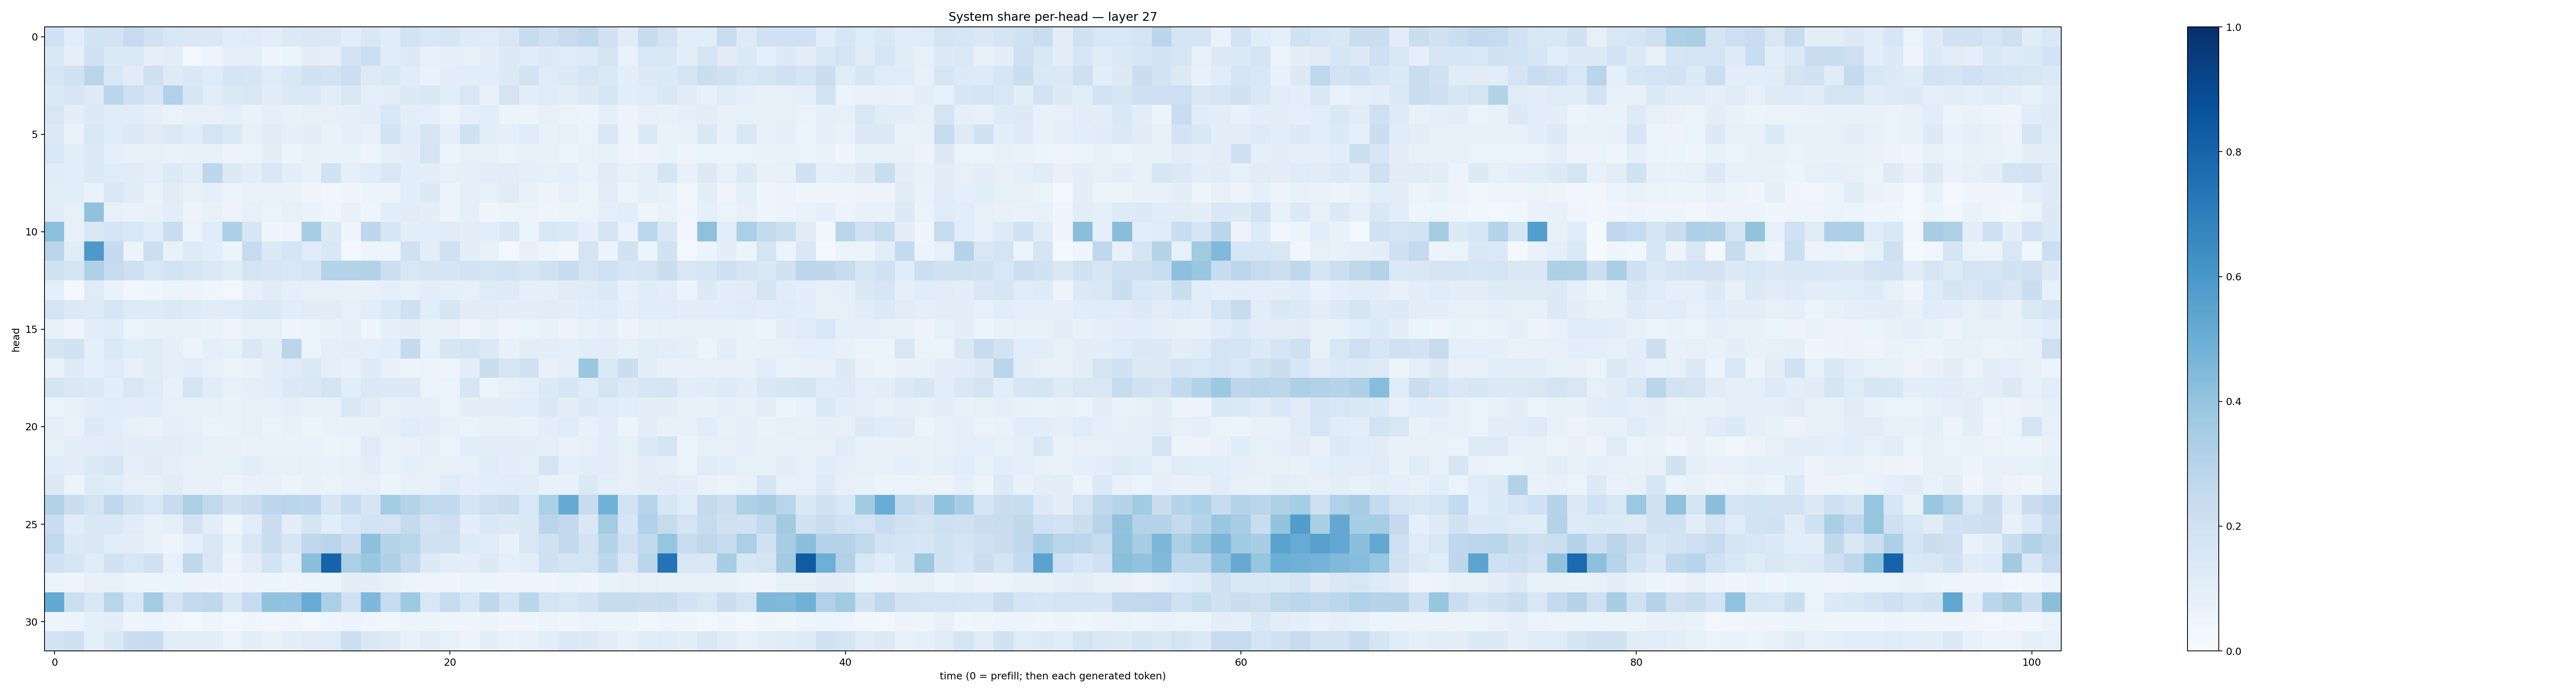

Source data for this figure (header and first rows):
0.2005924, 0.10678695, 0.18462145, 0.18096556, 0.24863024, 0.19289489, 0.15331148, 0.1435461, 0.14358357, 0.11406546, 0.11855303, 0.10039228, 0.13462903, 0.14678928, 0.13818718, 0.097072214, 0.14719489, 0.11640706, 0.18520042, 0.15612184, 0.16357875, 0.123216815, 0.12105923, 0.15208218
0.1417, 0.08872, 0.1883, 0.1347, 0.1369, 0.0921, 0.1037, 0.02473, 0.04722, 0.09009, 0.08862, 0.04941, 0.0537, 0.0979, 0.08745, 0.1798, 0.2159, 0.1154, 0.1306, 0.07354, 0.09017, 0.08029, 0.0991, 0.1265
0.1626, 0.1885, 0.2893, 0.1552, 0.1108, 0.2074, 0.1225, 0.1451, 0.1206, 0.1665, 0.1565, 0.1182, 0.1473, 0.1985, 0.185, 0.217, 0.1217, 0.1484, 0.1147, 0.06824, 0.09565, 0.1067, 0.1068, 0.1252
0.134, 0.1594, 0.1243, 0.2817, 0.2105, 0.1601, 0.3167, 0.1576, 0.1054, 0.1405, 0.1504, 0.1112, 0.1379, 0.1379, 0.102, 0.1497, 0.0878, 0.09807, 0.1308, 0.1419, 0.1088, 0.1505, 0.07588, 0.1794
0.151, 0.09965, 0.1323, 0.117, 0.1162, 0.08664, 0.06482, 0.08302, 0.07922, 0.08765, 0.06794, 0.09203, 0.07365, 0.08159, 0.08064, 0.0912, 0.09415, 0.1532, 0.09723, 0.08771, 0.06208, 0.0872, 0.1083, 0.06237
0.132, 0.0696, 0.15, 0.1149, 0.1344, 0.1104, 0.1369, 0.1146, 0.1736, 0.1405, 0.08275, 0.1113, 0.09138, 0.09613, 0.06812, 0.08737, 0.07497, 0.1871, 0.1108, 0.1672, 0.08753, 0.1973, 0.1013, 0.08976
0.1557, 0.1003, 0.1287, 0.09203, 0.07594, 0.08439, 0.0683, 0.0732, 0.07274, 0.05592, 0.06552, 0.09398, 0.06185, 0.07498, 0.06993, 0.06863, 0.05068, 0.09359, 0.1012, 0.173, 0.06203, 0.08018, 0.0789, 0.06488
0.115, 0.1091, 0.1328, 0.1181, 0.1105, 0.09358, 0.1348, 0.1017, 0.2766, 0.1324, 0.105, 0.1558, 0.09696, 0.07785, 0.1879, 0.08896, 0.1155, 0.1492, 0.1061, 0.09738, 0.0796, 0.09283, 0.09982, 0.1055
0.1029, 0.1074, 0.0693, 0.1419, 0.1199, 0.06882, 0.1106, 0.0725, 0.09157, 0.05454, 0.06666, 0.06734, 0.06833, 0.04856, 0.03468, 0.04038, 0.05391, 0.06221, 0.1068, 0.1264, 0.05882, 0.0896, 0.0859, 0.1132
0.1137, 0.08488, 0.4099, 0.08295, 0.06704, 0.07348, 0.1027, 0.05557, 0.07431, 0.05787, 0.08045, 0.06399, 0.08198, 0.06937, 0.04678, 0.07626, 0.04892, 0.1077, 0.1123, 0.09927, 0.05544, 0.08628, 0.04132, 0.05385
0.4142, 0.07925, 0.1476, 0.1753, 0.1538, 0.1151, 0.2331, 0.06337, 0.1145, 0.3245, 0.163, 0.04265, 0.05075, 0.3452, 0.128, 0.04476, 0.2744, 0.1635, 0.09665, 0.1083, 0.1129, 0.09544, 0.1078, 0.1414
0.2925, 0.1101, 0.5936, 0.252, 0.05112, 0.2166, 0.07282, 0.1215, 0.1087, 0.05436, 0.2486, 0.1366, 0.1688, 0.1186, 0.148, 0.02837, 0.05045, 0.0491, 0.2019, 0.09421, 0.1991, 0.09937, 0.07398, 0.02809
0.1879, 0.166, 0.3235, 0.2461, 0.2037, 0.1526, 0.186, 0.1638, 0.1384, 0.1169, 0.1737, 0.1626, 0.1552, 0.1679, 0.3019, 0.3032, 0.3123, 0.2166, 0.1508, 0.1688, 0.1646, 0.1801, 0.1721, 0.187
0.08982, 0.01649, 0.1188, 0.06743, 0.03567, 0.04337, 0.06141, 0.05769, 0.03912, 0.02966, 0.08099, 0.1114, 0.08738, 0.08297, 0.08265, 0.07619, 0.07797, 0.09202, 0.07124, 0.09463, 0.08713, 0.08279, 0.1181, 0.1226
0.1788, 0.1326, 0.1221, 0.1616, 0.1215, 0.1247, 0.1369, 0.1248, 0.1098, 0.118, 0.1385, 0.1379, 0.109, 0.1128, 0.1111, 0.08182, 0.1081, 0.1376, 0.2057, 0.1076, 0.1602, 0.1105, 0.1115, 0.09979
0.08446, 0.03944, 0.09754, 0.1171, 0.05901, 0.07455, 0.08527, 0.07039, 0.06941, 0.04776, 0.08393, 0.08254, 0.043, 0.0619, 0.0746, 0.0882, 0.04219, 0.09146, 0.0947, 0.08488, 0.08028, 0.04986, 0.07801, 0.04743
0.1704, 0.1894, 0.09372, 0.137, 0.1056, 0.1179, 0.09011, 0.05698, 0.09134, 0.08284, 0.141, 0.09417, 0.287, 0.06503, 0.08764, 0.1015, 0.09082, 0.1091, 0.2531, 0.08584, 0.1592, 0.174, 0.1366, 0.07606
0.06904, 0.1216, 0.09103, 0.1199, 0.07749, 0.1128, 0.09005, 0.1063, 0.08275, 0.06373, 0.06935, 0.1026, 0.1197, 0.1377, 0.09353, 0.07515, 0.1249, 0.07763, 0.0511, 0.0639, 0.05076, 0.1025, 0.2243, 0.1569
0.1782, 0.1443, 0.1353, 0.09869, 0.1521, 0.1184, 0.07086, 0.1773, 0.1162, 0.07708, 0.09077, 0.09517, 0.1398, 0.1407, 0.1719, 0.1081, 0.1371, 0.1341, 0.1253, 0.06276, 0.06613, 0.1615, 0.06174, 0.0791
0.06082, 0.07121, 0.09562, 0.1136, 0.1037, 0.1139, 0.08358, 0.07851, 0.08391, 0.06743, 0.08239, 0.08379, 0.08855, 0.07858, 0.07536, 0.1511, 0.1118, 0.08335, 0.08695, 0.0927, 0.05965, 0.1007, 0.1007, 0.1005
0.09345, 0.0699, 0.1283, 0.1091, 0.07986, 0.06751, 0.08882, 0.08588, 0.06313, 0.06707, 0.08568, 0.06347, 0.07099, 0.05961, 0.06668, 0.07556, 0.07333, 0.08636, 0.1169, 0.09827, 0.07663, 0.0635, 0.08391, 0.07751
0.08293, 0.0952, 0.1038, 0.1116, 0.0982, 0.0976, 0.104, 0.09128, 0.0834, 0.0778, 0.06981, 0.06995, 0.06737, 0.0678, 0.05919, 0.0654, 0.1204, 0.06878, 0.0717, 0.08962, 0.06507, 0.1056, 0.103, 0.09923
0.1156, 0.09622, 0.1394, 0.1588, 0.0881, 0.1131, 0.08731, 0.07437, 0.07598, 0.08328, 0.1082, 0.07984, 0.07879, 0.0707, 0.06729, 0.08303, 0.09448, 0.06816, 0.08641, 0.07842, 0.0814, 0.08369, 0.1155, 0.09578
0.1303, 0.0547, 0.1213, 0.1154, 0.0784, 0.08411, 0.1133, 0.07561, 0.07496, 0.05436, 0.07437, 0.07501, 0.06155, 0.07185, 0.06591, 0.08534, 0.07903, 0.06046, 0.08009, 0.07928, 0.1184, 0.08942, 0.1058, 0.1149
0.315, 0.2261, 0.1721, 0.2723, 0.1922, 0.1528, 0.2363, 0.3321, 0.2627, 0.1967, 0.2285, 0.2744, 0.2834, 0.2765, 0.1621, 0.2348, 0.1686, 0.3573, 0.3052, 0.2631, 0.2593, 0.1709, 0.2114, 0.2225
0.2277, 0.1147, 0.1428, 0.1443, 0.1104, 0.07422, 0.0933, 0.1819, 0.09787, 0.04911, 0.1055, 0.2291, 0.09436, 0.1641, 0.1085, 0.156, 0.1859, 0.1788, 0.2557, 0.1834, 0.2114, 0.09769, 0.1443, 0.1263
0.2626, 0.1295, 0.1494, 0.1066, 0.09605, 0.0771, 0.04845, 0.09277, 0.1436, 0.0847, 0.15, 0.2202, 0.1606, 0.2717, 0.29, 0.2233, 0.4149, 0.3009, 0.2912, 0.1896, 0.1962, 0.1248, 0.1134, 0.0751
0.1994, 0.1639, 0.1146, 0.1932, 0.1525, 0.197, 0.07483, 0.2733, 0.1502, 0.05949, 0.1021, 0.1854, 0.1081, 0.4253, 0.8023, 0.3326, 0.3838, 0.3215, 0.257, 0.1284, 0.09991, 0.1013, 0.1279, 0.09164
0.06327, 0.04772, 0.07865, 0.07908, 0.053, 0.05136, 0.05177, 0.05598, 0.05155, 0.04629, 0.05302, 0.05437, 0.04969, 0.05096, 0.05862, 0.09406, 0.09377, 0.07594, 0.05996, 0.04935, 0.04234, 0.0536, 0.05261, 0.04953
0.5233, 0.2163, 0.1417, 0.29, 0.1561, 0.3577, 0.1735, 0.2509, 0.2716, 0.1489, 0.2471, 0.4082, 0.4057, 0.5107, 0.3335, 0.2022, 0.4528, 0.247, 0.3717, 0.1504, 0.2436, 0.16, 0.2718, 0.1871
0.04909, 0.05644, 0.09006, 0.09614, 0.04073, 0.05461, 0.04206, 0.02752, 0.04939, 0.02585, 0.0465, 0.03768, 0.04118, 0.0292, 0.04208, 0.05531, 0.0436, 0.03828, 0.06151, 0.06157, 0.04092, 0.03973, 0.05672, 0.04227
0.1824, 0.2077, 0.09235, 0.1425, 0.2243, 0.2438, 0.1033, 0.104, 0.1041, 0.06557, 0.09764, 0.07191, 0.09936, 0.111, 0.1193, 0.2153, 0.1457, 0.1238, 0.07754, 0.1029, 0.08579, 0.05743, 0.09422, 0.0675
